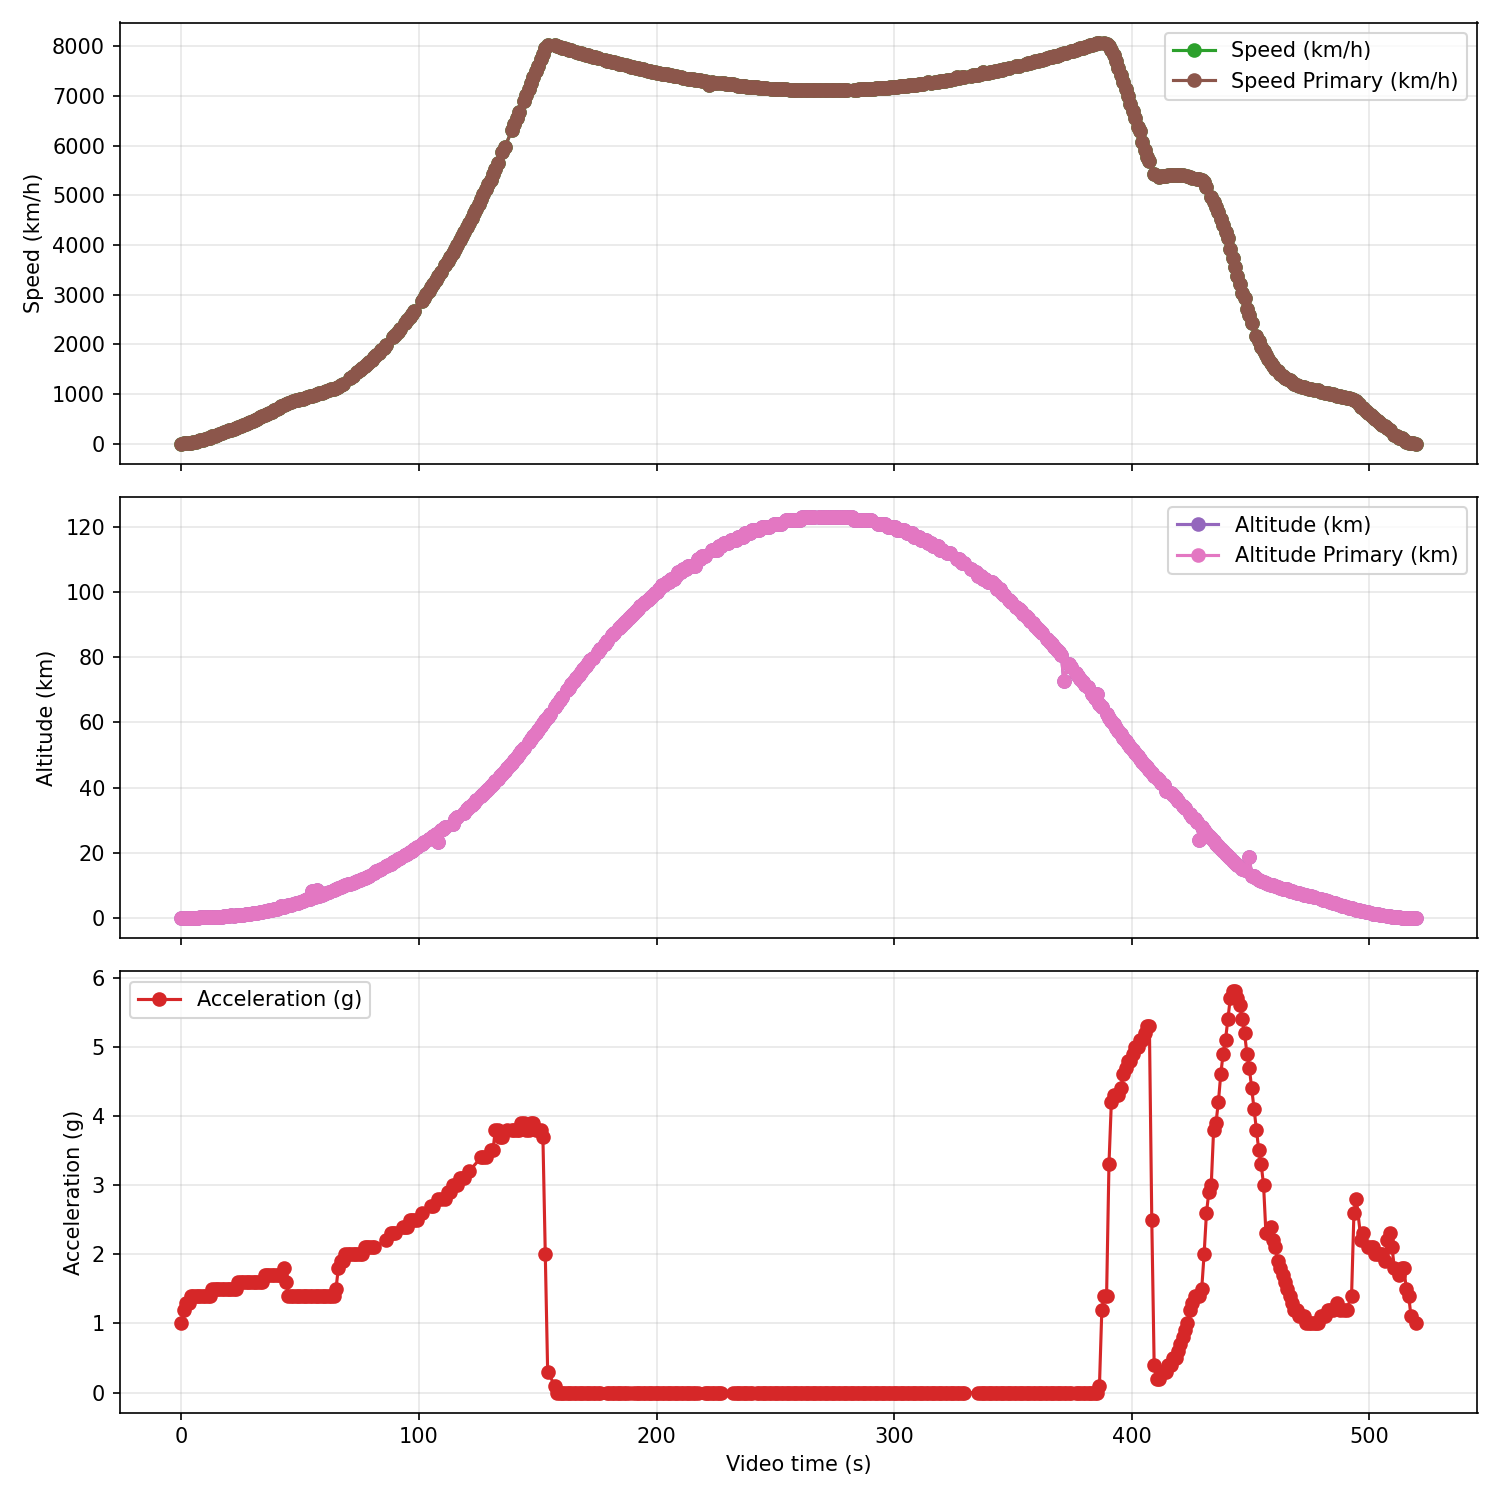

Data behind this chart, as committed beside it:
t_video_sec, time_str_primary, speed_kmh, altitude_km, acceleration_g
474.5, 00:00:00, 0.0, 0.0, 1.0
475.5, 00:00:00, 0.0, 0.0, 1.0
476.5, 00:00:01, , 0.0, 
477.5, 00:00:02, , 0.0, 
478.5, 00:00:03, 10.0, 0.0, 1.3
479.5, 00:00:04, 1.0, 0.0, 
480.5, 00:00:05, 28.0, 0.0, 1.4
481.5, 00:00:06, 7.0, 0.0, 1.4
482.5, 00:00:07, 56.0, 0.0, 
483.5, 00:00:08, 71.0, 0.0, 1.4
484.5, 00:00:09, 86.0, 0.0, 1.4
485.5, 00:00:10, 102.0, 0.0, 1.4
486.5, 00:00:11, 118.0, 0.1, 1.5
487.5, 00:00:12, 134.0, 0.1, 1.5
488.5, 00:00:13, 151.0, 0.1, 1.5
489.5, 00:00:14, , 0.1, 1.5
490.5, 00:00:15, 184.0, 0.2, 1.5
491.5, 00:00:16, 200.0, 0.2, 1.5
492.5, 00:00:17, , 0.3, 1.5
493.5, 00:00:18, 236.0, 0.3, 1.5
494.5, 00:00:19, 254.0, 0.4, 1.5
495.5, 00:00:20, 272.0, 0.4, 1.5
496.5, 00:00:21, , , 1.5
497.5, 00:00:22, , , 1.5
498.5, 00:00:23, 329.0, 0.7, 1.6
499.5, , 349.0, 0.7, 1.6
500.5, 00:00:25, 359.0, 0.8, 1.6
501.5, 00:00:45, 390.0, 0.9, 1.6
502.5, , , , 1.6
503.5, 00:00:28, 432.0, 1.0, 1.6
504.5, 00:00:23, 453.0, 1.2, 1.6
505.5, , , 1.3, 1.6
506.5, , 498.0, 1.5, 1.6
507.5, 00:00:32, 520.0, 1.6, 1.6
508.5, 00:00:33, 544.0, 1.7, 1.7
509.5, 00:00:34, , 1.9, 1.7
510.5, 00:00:35, 592.0, 2.0, 1.7
511.5, 00:00:36, 616.0, , 1.7
512.5, 00:00:37, , 2.3, 1.7
513.5, 00:00:38, 618.0, 2.5, 1.7
514.5, 00:00:39, 693.0, 2.6, 1.7
515.5, 00:00:40, 720.0, 2.8, 1.7
517.5, 00:00:42, 775.0, 3.2, 1.8
518.5, 00:00:43, , 3.4, 1.8
519.5, 00:00:44, 832.0, 3.6, 1.8
520.5, 00:00:45, 861.0, 3.8, 1.8
521.5, 00:00:46, 891.0, 4.0, 1.8
522.5, 00:00:47, , , 1.8
523.5, 00:00:48, 953.0, 4.5, 1.8
524.5, 00:00:49, 984.0, 7.0, 1.8
525.5, 00:00:50, 1016, 4.9, 1.8
526.5, 00:00:51, 1048, 5.2, 1.8
527.5, 00:00:52, 1081, 5.4, 1.7
528.5, 00:00:53, 1108, 7.0, 
529.5, 00:00:54, 1130, 6.0, 1.4
530.5, 00:00:55, 1148, 8.2, 
531.5, 00:00:56, 1164, , 
532.5, 00:00:57, 1180, 68.8, 
533.5, 00:00:58, 1196, 7.1, 
534.5, 00:00:59, 1213, 7.4, 
... 87 more rows
